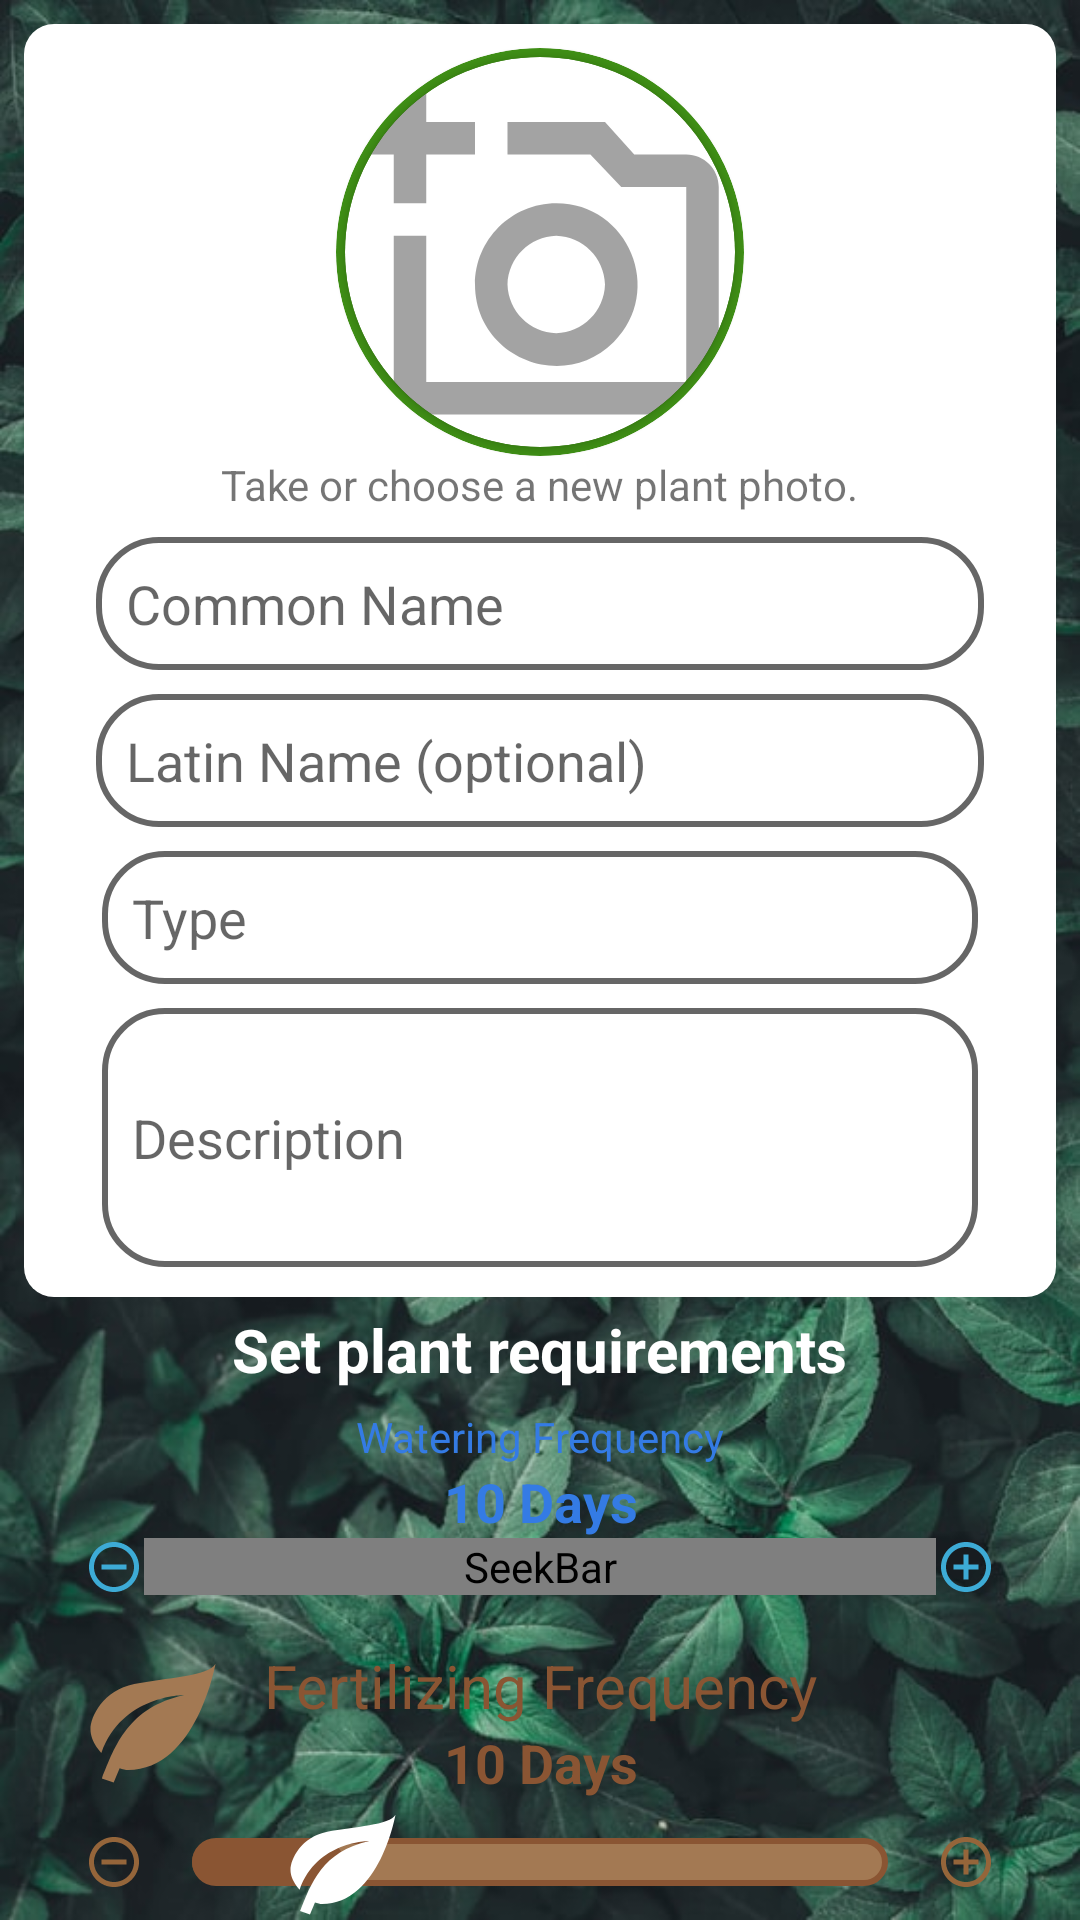

Produce the Android XML layout that renders to this screen, including the resource entries it uses.
<!-- AndroidManifest.xml: application theme AppTheme -->
<!-- res/layout/fragment_suggest.xml -->
<?xml version="1.0" encoding="utf-8"?>
<androidx.core.widget.NestedScrollView xmlns:android="http://schemas.android.com/apk/res/android"
    xmlns:app="http://schemas.android.com/apk/res-auto"
    xmlns:tools="http://schemas.android.com/tools"
    android:layout_width="match_parent"
    android:layout_height="match_parent"
    android:background="@drawable/bg_photo"
    tools:context=".ui_temporary.suggest.SuggestFragment">

    <LinearLayout
        android:layout_width="match_parent"
        android:layout_height="wrap_content"
        android:orientation="vertical"
        android:gravity="center">

        <LinearLayout
            android:id="@+id/constraintLayout"
            android:layout_width="match_parent"
            android:layout_height="wrap_content"
            android:layout_marginHorizontal="8dp"
            android:layout_marginTop="8dp"
            android:background="@drawable/bg_white"
            android:gravity="center"
            android:orientation="vertical">

            <androidx.cardview.widget.CardView
                android:id="@+id/cardView"
                android:layout_width="136dp"
                android:layout_height="136dp"
                android:layout_marginTop="8dp"
                app:cardBackgroundColor="@color/green_500"
                app:cardCornerRadius="250dp"
                app:layout_constraintEnd_toEndOf="parent"
                app:layout_constraintStart_toStartOf="parent"
                app:layout_constraintTop_toTopOf="parent">

                <androidx.cardview.widget.CardView
                    android:layout_width="130dp"
                    android:layout_height="130dp"
                    android:layout_gravity="center"
                    app:cardCornerRadius="250dp">

                    <ImageView
                        android:id="@+id/iv_photo"
                        android:layout_width="130dp"
                        android:layout_height="130dp"
                        android:scaleType="centerCrop"
                        android:src="@drawable/ic_add_photo" />

                </androidx.cardview.widget.CardView>

            </androidx.cardview.widget.CardView>

            <TextView
                android:id="@+id/tv_choose_photo"
                android:layout_width="wrap_content"
                android:layout_height="wrap_content"
                android:text="@string/choose_plant_photo"
                app:layout_constraintEnd_toEndOf="parent"
                app:layout_constraintStart_toStartOf="parent"
                app:layout_constraintTop_toBottomOf="@+id/cardView" />

            <EditText
                android:id="@+id/et_name"
                style="@style/common_edit_text_style"
                android:layout_width="match_parent"
                android:layout_height="wrap_content"
                android:layout_marginHorizontal="24dp"
                android:layout_marginVertical="8dp"
                android:background="@drawable/bg_input"
                android:drawableStart="@drawable/ic_text"
                android:drawablePadding="5dp"
                android:hint="@string/common_name"
                android:padding="10dp"
                app:layout_constraintBottom_toBottomOf="parent"
                app:layout_constraintEnd_toEndOf="parent"
                app:layout_constraintHorizontal_bias="0.6"
                app:layout_constraintStart_toStartOf="parent"
                app:layout_constraintTop_toBottomOf="@+id/et_latin_name" />

            <EditText
                android:id="@+id/et_latin_name"
                style="@style/common_edit_text_style"
                android:layout_width="match_parent"
                android:layout_height="wrap_content"
                android:layout_marginHorizontal="24dp"
                android:layout_marginBottom="8dp"
                android:background="@drawable/bg_input"
                android:drawableStart="@drawable/ic_text"
                android:drawablePadding="5dp"
                android:hint="@string/latin_name"
                android:padding="10dp"
                app:layout_constraintEnd_toEndOf="parent"
                app:layout_constraintStart_toStartOf="parent"
                app:layout_constraintTop_toBottomOf="@+id/tv_choose_photo" />

            <TextView
                android:id="@+id/tv_category"
                android:layout_width="match_parent"
                android:layout_height="wrap_content"
                android:layout_marginStart="26dp"
                android:layout_marginEnd="26dp"
                android:layout_marginBottom="8dp"
                android:background="@drawable/bg_input"
                android:drawablePadding="5dp"
                android:drawableEnd="@drawable/ic_more_arrow_vertical"
                android:hint="@string/type"
                android:padding="10dp"
                android:textSize="18sp"
                app:drawableStartCompat="@drawable/ic_type"
                app:layout_constraintEnd_toEndOf="parent"
                app:layout_constraintStart_toStartOf="parent"
                app:layout_constraintTop_toBottomOf="@+id/title_editText" />

            <EditText
                android:id="@+id/et_description"
                android:layout_width="match_parent"
                android:layout_height="wrap_content"
                android:layout_marginStart="26dp"
                android:layout_marginEnd="26dp"
                android:layout_marginBottom="10dp"
                android:background="@drawable/bg_input"
                android:drawableStart="@drawable/ic_text"
                android:drawablePadding="5dp"
                android:gravity="center|left"
                android:hint="@string/description"
                android:inputType="textCapSentences|textMultiLine"
                android:lines="10"
                android:maxLines="15"
                android:minLines="3"
                android:padding="10dp"
                android:textColor="@drawable/text_color_list" />

        </LinearLayout>

        <TextView
            style="@style/common_text_style"
            android:layout_width="wrap_content"
            android:layout_height="wrap_content"
            android:layout_marginTop="4dp"
            android:text="@string/set_plant_requirements"
            android:textColor="@color/white"
            android:textStyle="bold" />

        <LinearLayout
            android:layout_width="match_parent"
            android:layout_height="wrap_content">

            <include
                android:id="@+id/watering_settings"
                layout="@layout/layout_watering_settings" />

        </LinearLayout>

        <LinearLayout
            android:layout_width="match_parent"
            android:layout_height="wrap_content">

            <include
                android:id="@+id/fertilizing_settings"
                layout="@layout/layout_fertilizing_settings" />

        </LinearLayout>

        <LinearLayout
            android:layout_width="match_parent"
            android:layout_height="wrap_content">

            <include
                android:id="@+id/spraying_settings"
                layout="@layout/layout_spraying_settings" />

        </LinearLayout>

        <TextView
            style="@style/common_text_style"
            android:layout_width="wrap_content"
            android:layout_height="wrap_content"
            android:layout_marginTop="4dp"
            android:text="Requirements"
            android:textColor="@color/white"
            android:textStyle="bold" />



        <LinearLayout
            android:layout_width="match_parent"
            android:layout_height="wrap_content"
            android:layout_gravity="center"
            android:layout_marginHorizontal="5dp"
            android:layout_marginVertical="5dp"
            android:layout_weight="1"
            android:background="@drawable/bg_white"
            android:gravity="bottom"
            android:orientation="horizontal"
            android:padding="10dp">

            <androidx.appcompat.widget.AppCompatButton
                android:id="@+id/bt_confirm"
                style="@style/main_button_style"
                android:layout_width="0dp"
                android:layout_height="wrap_content"
                android:layout_weight="1"
                android:layout_marginHorizontal="40dp"
                android:drawableEnd="@drawable/ic_add"
                android:drawableTint="@color/white"
                android:padding="10dp"
                android:text="@string/suggest_new_plant" />

        </LinearLayout>

    </LinearLayout>

</androidx.core.widget.NestedScrollView>
<!-- res/layout/layout_watering_settings.xml (included above) -->
<?xml version="1.0" encoding="utf-8"?>
<androidx.constraintlayout.widget.ConstraintLayout xmlns:android="http://schemas.android.com/apk/res/android"
    xmlns:app="http://schemas.android.com/apk/res-auto"
    android:id="@+id/cl_fertilizing"
    style="@style/frequency_settings_style">

    <TextView
        android:id="@+id/tv_content"
        android:layout_width="wrap_content"
        android:layout_height="wrap_content"
        android:text="@string/watering_frequency"
        android:textColor="@color/blue_500"
        app:layout_constraintEnd_toEndOf="@+id/iv_plus"
        app:layout_constraintStart_toStartOf="@+id/iv_minus"
        app:layout_constraintTop_toTopOf="parent" />

    <SeekBar
        android:id="@+id/sb_frequency"
        style="@style/seek_bar_style"
        android:layout_width="0dp"
        android:layout_height="wrap_content"
        android:progress="10"
        android:progressDrawable="@drawable/track_watering"
        android:thumb="@drawable/thumb_water"
        android:thumbTint="@color/blue_700"
        app:layout_constraintBottom_toBottomOf="parent"
        app:layout_constraintEnd_toStartOf="@+id/iv_plus"
        app:layout_constraintStart_toEndOf="@+id/iv_minus"
        app:layout_constraintTop_toBottomOf="@+id/tv_frequency"
        app:layout_constraintVertical_bias="0.0" />

    <TextView
        android:id="@+id/tv_frequency"
        style="@style/small_text_style"
        android:text="10 Days"
        android:textColor="@color/blue_500"
        android:textStyle="bold"
        app:layout_constraintEnd_toEndOf="@+id/tv_content"
        app:layout_constraintStart_toStartOf="@+id/tv_content"
        app:layout_constraintTop_toBottomOf="@+id/tv_content" />

    <ImageView
        android:id="@+id/iv_minus"
        style="@style/medium_icon_style"
        android:layout_marginStart="20dp"
        android:src="@drawable/ic_remove_circle"
        app:layout_constraintBottom_toBottomOf="@+id/sb_frequency"
        app:layout_constraintStart_toStartOf="parent"
        app:layout_constraintTop_toTopOf="@+id/sb_frequency"
        app:tint="@color/blue_300" />

    <ImageView
        android:id="@+id/iv_plus"
        style="@style/medium_icon_style"
        android:layout_marginEnd="20dp"
        android:src="@drawable/ic_add_circle"
        app:layout_constraintBottom_toBottomOf="@+id/sb_frequency"
        app:layout_constraintEnd_toEndOf="parent"
        app:layout_constraintTop_toTopOf="@+id/sb_frequency"
        app:tint="@color/blue_300" />

    <ImageView
        android:id="@+id/iv_water"
        style="@style/big_icon_style"
        android:layout_marginStart="6dp"
        app:layout_constraintBottom_toTopOf="@+id/sb_frequency"
        app:layout_constraintEnd_toStartOf="@+id/tv_content"
        app:layout_constraintStart_toStartOf="parent"
        app:layout_constraintTop_toTopOf="parent"
        app:srcCompat="@drawable/ic_water"
        app:tint="@color/blue_200" />

</androidx.constraintlayout.widget.ConstraintLayout>
<!-- res/layout/layout_fertilizing_settings.xml (included above) -->
<?xml version="1.0" encoding="utf-8"?>
<androidx.constraintlayout.widget.ConstraintLayout xmlns:android="http://schemas.android.com/apk/res/android"
    xmlns:app="http://schemas.android.com/apk/res-auto"
    android:id="@+id/cl_fertilizing"
    style="@style/frequency_settings_style">

    <TextView
        android:id="@+id/tv_content"
        style="@style/common_text_style"
        android:text="@string/fertilizing_frequency"
        android:textColor="@color/bronze_500"
        app:layout_constraintEnd_toEndOf="@+id/iv_plus"
        app:layout_constraintStart_toStartOf="@+id/iv_minus"
        app:layout_constraintTop_toTopOf="parent" />

    <SeekBar
        android:id="@+id/sb_frequency"
        style="@style/seek_bar_style"
        android:layout_width="0dp"
        android:layout_height="wrap_content"
        android:progress="10"
        android:progressDrawable="@drawable/track_fertilization"
        android:thumb="@drawable/thumb_fertilizer"
        android:thumbTint="@color/bronze_thumb"
        app:layout_constraintBottom_toBottomOf="parent"
        app:layout_constraintEnd_toStartOf="@+id/iv_plus"
        app:layout_constraintStart_toEndOf="@+id/iv_minus"
        app:layout_constraintTop_toBottomOf="@+id/tv_frequency"
        app:layout_constraintVertical_bias="0.0" />

    <TextView
        android:id="@+id/tv_frequency"
        style="@style/small_text_style"
        android:text="10 Days"
        android:textColor="@color/bronze_500"
        android:textStyle="bold"
        app:layout_constraintEnd_toEndOf="@+id/tv_content"
        app:layout_constraintStart_toStartOf="@+id/tv_content"
        app:layout_constraintTop_toBottomOf="@+id/tv_content" />

    <ImageView
        android:id="@+id/iv_minus"
        style="@style/medium_icon_style"
        android:layout_marginStart="20dp"
        android:src="@drawable/ic_remove_circle"
        app:layout_constraintBottom_toBottomOf="@+id/sb_frequency"
        app:layout_constraintStart_toStartOf="parent"
        app:layout_constraintTop_toTopOf="@+id/sb_frequency"
        app:tint="@color/bronze_300" />

    <ImageView
        android:id="@+id/iv_plus"
        style="@style/medium_icon_style"
        android:layout_marginEnd="20dp"
        android:src="@drawable/ic_add_circle"
        app:layout_constraintBottom_toBottomOf="@+id/sb_frequency"
        app:layout_constraintEnd_toEndOf="parent"
        app:layout_constraintTop_toTopOf="@+id/sb_frequency"
        app:tint="@color/bronze_300" />

    <ImageView
        android:id="@+id/iv_water"
        style="@style/big_icon_style"
        android:layout_marginStart="6dp"
        app:layout_constraintEnd_toStartOf="@+id/tv_content"
        app:layout_constraintStart_toStartOf="parent"
        app:layout_constraintTop_toTopOf="parent"
        app:srcCompat="@drawable/ic_fertilizer"
        app:tint="@color/bronze_200" />

</androidx.constraintlayout.widget.ConstraintLayout>
<!-- res/layout/layout_spraying_settings.xml (included above) -->
<?xml version="1.0" encoding="utf-8"?>
<androidx.constraintlayout.widget.ConstraintLayout xmlns:android="http://schemas.android.com/apk/res/android"
    xmlns:app="http://schemas.android.com/apk/res-auto"
    android:id="@+id/cl_fertilizing"
    style="@style/frequency_settings_style">

    <TextView
        android:id="@+id/tv_content"
        style="@style/common_text_style"
        android:text="@string/spraying_frequency"
        android:textColor="@color/green_500"
        app:layout_constraintEnd_toEndOf="@+id/iv_plus"
        app:layout_constraintStart_toStartOf="@+id/iv_minus"
        app:layout_constraintTop_toTopOf="parent" />

    <SeekBar
        android:id="@+id/sb_frequency"
        style="@style/seek_bar_style"
        android:layout_width="0dp"
        android:layout_height="wrap_content"
        android:progress="10"
        android:progressDrawable="@drawable/track_spraying"
        android:thumb="@drawable/thumb_spray"
        android:thumbTint="@color/green_thumb"
        app:layout_constraintBottom_toBottomOf="parent"
        app:layout_constraintEnd_toStartOf="@+id/iv_plus"
        app:layout_constraintStart_toEndOf="@+id/iv_minus"
        app:layout_constraintTop_toBottomOf="@+id/tv_frequency"
        app:layout_constraintVertical_bias="0.0" />

    <TextView
        android:id="@+id/tv_frequency"
        style="@style/small_text_style"
        android:text="10 Days"
        android:textColor="@color/green_500"
        android:textStyle="bold"
        app:layout_constraintEnd_toEndOf="@+id/tv_content"
        app:layout_constraintStart_toStartOf="@+id/tv_content"
        app:layout_constraintTop_toBottomOf="@+id/tv_content" />

    <ImageView
        android:id="@+id/iv_minus"
        style="@style/medium_icon_style"
        android:layout_marginStart="20dp"
        android:src="@drawable/ic_remove_circle"
        app:layout_constraintBottom_toBottomOf="@+id/sb_frequency"
        app:layout_constraintStart_toStartOf="parent"
        app:layout_constraintTop_toTopOf="@+id/sb_frequency"
        app:tint="@color/green_300" />

    <ImageView
        android:id="@+id/iv_plus"
        style="@style/medium_icon_style"
        android:layout_marginEnd="20dp"
        android:src="@drawable/ic_add_circle"
        app:layout_constraintBottom_toBottomOf="@+id/sb_frequency"
        app:layout_constraintEnd_toEndOf="parent"
        app:layout_constraintTop_toTopOf="@+id/sb_frequency"
        app:tint="@color/green_300" />

    <ImageView
        android:id="@+id/iv_water"
        style="@style/big_icon_style"
        android:layout_marginStart="6dp"
        app:layout_constraintEnd_toStartOf="@+id/tv_content"
        app:layout_constraintStart_toStartOf="parent"
        app:layout_constraintTop_toTopOf="parent"
        app:srcCompat="@drawable/ic_spray"
        app:tint="@color/green_200" />

</androidx.constraintlayout.widget.ConstraintLayout>
<!-- resources referenced by this layout -->
<resources>
  <color name="blue_200">#4AC2F1</color>
  <color name="blue_300">#3DABD6</color>
  <color name="blue_500">#347BE4</color>
  <color name="blue_700">#235DD3</color>
  <color name="bronze_200">#A37953</color>
  <color name="bronze_300">#95653A</color>
  <color name="bronze_500">#8A5533</color>
  <color name="green_200">#5BAF11</color>
  <color name="green_300">#4F9E0B</color>
  <color name="green_500">#409116</color>
  <!-- drawable bg_input (drawable) -->
  <?xml version="1.0" encoding="utf-8"?>
  <shape xmlns:android="http://schemas.android.com/apk/res/android">
      <stroke
          android:width="2dp"
          android:color="@drawable/text_color_list" />
      <solid android:color="@color/white"> </solid>
      <corners android:radius="20dp" />
  </shape>
  <!-- drawable bg_white (drawable) -->
  <?xml version="1.0" encoding="utf-8"?>
  <shape xmlns:android="http://schemas.android.com/apk/res/android">
      <solid android:color="@color/white"> </solid>
  
      <corners android:radius="10dp"> </corners>
  
  </shape>
  <!-- drawable text_color_list (drawable) -->
  <?xml version="1.0" encoding="utf-8"?>
  <selector xmlns:android="http://schemas.android.com/apk/res/android">
      <item android:state_focused="true" android:color="?attr/colorControlNormal" />
      <item android:color="?attr/colorControlNormal" />
  </selector>
  <string name="choose_plant_photo">Take or choose a new plant photo.</string>
  <string name="common_name">Common Name</string>
  <string name="description">Description</string>
  <string name="fertilizing_frequency">Fertilizing Frequency</string>
  <string name="latin_name">Latin Name (optional)</string>
  <string name="set_plant_requirements">Set plant requirements</string>
  <string name="spraying_frequency">Spraying Frequency</string>
  <string name="suggest_new_plant">Suggest New Plant</string>
  <string name="type">Type</string>
  <string name="watering_frequency">Watering Frequency</string>
  <style name="big_icon_style">
          <item name="android:layout_width">50dp</item>
          <item name="android:layout_height">50dp</item>
      </style>
  <style name="common_text_style">
          <item name="android:layout_width">wrap_content</item>
          <item name="android:layout_height">wrap_content</item>
          <item name="android:textColor">@color/black</item>
          <item name="android:textSize">20dp</item>
      </style>
  <style name="frequency_settings_style">
          <item name="android:layout_width">match_parent</item>
          <item name="android:layout_height">wrap_content</item>
          <item name="android:paddingStart">8dp</item>
          <item name="android:paddingEnd">8dp</item>
          <item name="android:paddingTop">6dp</item>
          <item name="android:paddingBottom">10dp</item>
      </style>
  <style name="main_button_style">
          <item name="android:background">@drawable/bg_first_bt</item>
          <item name="android:textAllCaps">false</item>
          <item name="android:textColor">@color/white</item>
      </style>
  <style name="medium_icon_style">
          <item name="android:layout_width">20dp</item>
          <item name="android:layout_height">20dp</item>
      </style>
  <style name="seek_bar_style">
          <item name="android:max">46</item>
          <item name="android:splitTrack">false</item>
      </style>
  <style name="small_text_style">
          <item name="android:layout_width">wrap_content</item>
          <item name="android:layout_height">wrap_content</item>
          <item name="android:textSize">18dp</item>
      </style>
  <!-- drawable bg_first_bt (drawable) -->
  <?xml version="1.0" encoding="utf-8"?>
  <shape xmlns:android="http://schemas.android.com/apk/res/android">
      <solid android:color="@color/green_500"> </solid>
  
      <corners android:radius="20dp"> </corners>
  
  </shape>
  <!-- not gathered from this repository: default colours our renderer supplied (Android Studio template values) -->
  <color name="black">#FF000000</color>
  <color name="white">#FFFFFFFF</color>
</resources>
